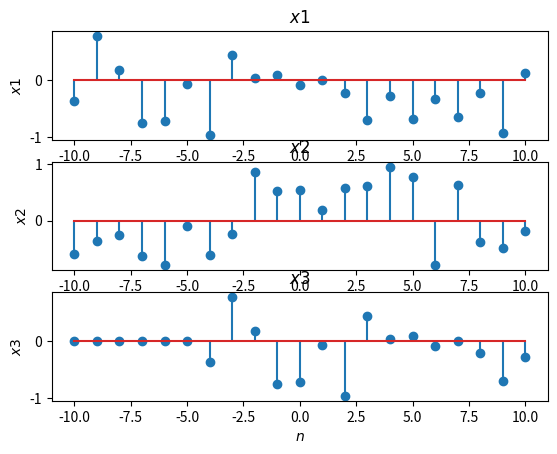

The matplotlib source for this figure:
# encoding utf-8
# python 3.10

import numpy as np
import matplotlib.pyplot as plt
import scipy as spy

np.random.seed(2023)

n = np.arange(-10, 11, 1)
x1 = np.random.uniform(-1, 1, 21)
x2 = np.random.uniform(-1, 1, 21)

plt.subplot(3, 1, 1)
plt.stem(n, x1)
plt.title('$ x1 $')
plt.xlabel('$ n $')
plt.ylabel('$ x1 $')

plt.subplot(3, 1, 2)
plt.stem(n, x2)
plt.title('$ x2 $')
plt.xlabel('$ n $')
plt.ylabel('$ x2 $')

x3 = np.roll(x1, 6)
x3[0:6] = 0
plt.subplot(3, 1, 3)
plt.stem(n, x3)
plt.title('$ x3 $')
plt.xlabel('$ n $')
plt.ylabel('$ x3 $')

plt.show()
